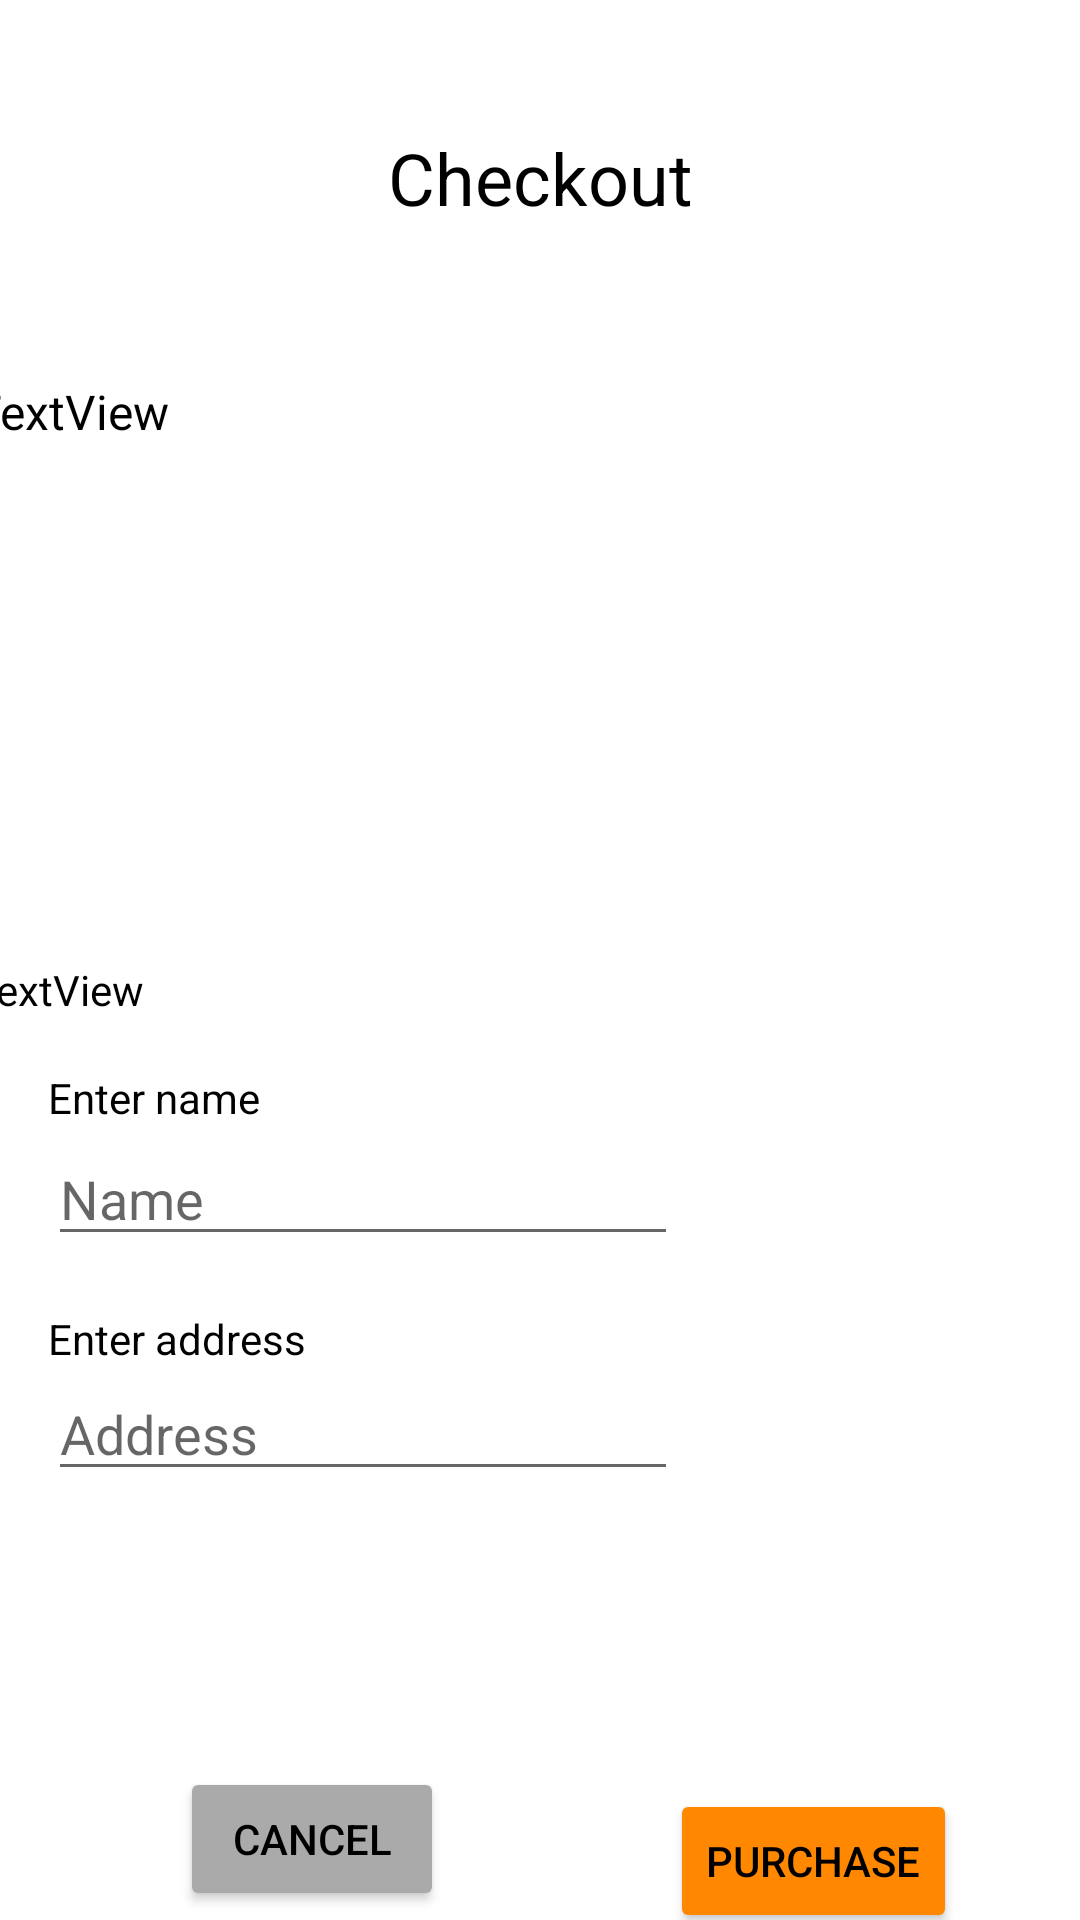

The Android layout XML behind this screen, and the referenced resources:
<!-- AndroidManifest.xml: application theme Theme.GroceryDeliveryProject -->
<!-- res/layout/activity_checkout.xml -->
<?xml version="1.0" encoding="utf-8"?>
<androidx.constraintlayout.widget.ConstraintLayout xmlns:android="http://schemas.android.com/apk/res/android"
    xmlns:app="http://schemas.android.com/apk/res-auto"
    xmlns:tools="http://schemas.android.com/tools"
    android:layout_width="match_parent"
    android:layout_height="match_parent"
    tools:context=".CheckoutActivity">

    <TextView
        android:id="@+id/checkoutNameError"
        android:layout_width="wrap_content"
        android:layout_height="wrap_content"
        android:layout_marginBottom="3dp"
        android:text="@string/name_error"
        android:textColor="@android:color/holo_red_dark"
        android:visibility="invisible"
        app:layout_constraintBottom_toTopOf="@+id/nameEdit"
        app:layout_constraintStart_toEndOf="@+id/nameText" />

    <TextView
        android:id="@+id/checkoutNameError2"
        android:layout_width="wrap_content"
        android:layout_height="wrap_content"
        android:text="@string/address_error"
        android:textColor="@android:color/holo_red_dark"
        android:visibility="invisible"
        app:layout_constraintBottom_toTopOf="@+id/addressEdit"
        app:layout_constraintStart_toEndOf="@+id/addressText" />

    <TextView
        android:id="@+id/checkoutText"
        android:layout_width="wrap_content"
        android:layout_height="wrap_content"
        android:layout_marginStart="155dp"
        android:layout_marginTop="43dp"
        android:layout_marginEnd="155dp"
        android:text="@string/checkout"
        android:textColor="@color/black"
        android:textSize="24sp"
        app:layout_constraintEnd_toEndOf="parent"
        app:layout_constraintStart_toStartOf="parent"
        app:layout_constraintTop_toTopOf="parent" />

    <TextView
        android:id="@+id/cartItemsText"
        android:layout_width="380dp"
        android:layout_height="166dp"
        android:layout_marginStart="16dp"
        android:layout_marginTop="51dp"
        android:layout_marginEnd="15dp"
        android:scrollbars="vertical"
        android:text="TextView"
        android:textColor="@color/black"
        android:textSize="16sp"
        app:layout_constraintEnd_toEndOf="parent"
        app:layout_constraintStart_toStartOf="parent"
        app:layout_constraintTop_toBottomOf="@+id/checkoutText" />

    <EditText
        android:id="@+id/nameEdit"
        android:layout_width="wrap_content"
        android:layout_height="wrap_content"
        android:layout_marginStart="16dp"
        android:layout_marginTop="2dp"
        android:ems="10"
        android:hint="Name"
        android:inputType="textPersonName"
        app:layout_constraintStart_toStartOf="parent"
        app:layout_constraintTop_toBottomOf="@+id/nameText" />

    <EditText
        android:id="@+id/addressEdit"
        android:layout_width="wrap_content"
        android:layout_height="wrap_content"
        android:layout_marginStart="16dp"
        android:ems="10"
        android:hint="Address"
        android:inputType="textPersonName"
        app:layout_constraintStart_toStartOf="parent"
        app:layout_constraintTop_toBottomOf="@+id/addressText" />

    <Button
        android:id="@+id/purchaseBtn"
        android:layout_width="wrap_content"
        android:layout_height="wrap_content"
        android:layout_marginTop="304dp"
        android:layout_marginEnd="41dp"
        android:backgroundTint="@android:color/holo_orange_dark"
        android:text="PURCHASE"
        android:textColor="@color/black"
        app:layout_constraintEnd_toEndOf="parent"
        app:layout_constraintTop_toBottomOf="@+id/cartItemsText" />

    <Button
        android:id="@+id/cancelBtn"
        android:layout_width="wrap_content"
        android:layout_height="wrap_content"
        android:layout_marginStart="60dp"
        android:layout_marginTop="92dp"
        android:backgroundTint="@android:color/darker_gray"
        android:text="@string/cancel"
        android:textColor="@color/black"
        app:layout_constraintStart_toStartOf="parent"
        app:layout_constraintTop_toBottomOf="@+id/addressEdit" />

    <TextView
        android:id="@+id/nameText"
        android:layout_width="wrap_content"
        android:layout_height="wrap_content"
        android:layout_marginStart="16dp"
        android:layout_marginTop="64dp"
        android:layout_marginBottom="2dp"
        android:text="@string/name"
        android:textColor="@color/black"
        app:layout_constraintBottom_toTopOf="@+id/nameEdit"
        app:layout_constraintStart_toStartOf="parent"
        app:layout_constraintTop_toBottomOf="@+id/cartItemsText" />

    <TextView
        android:id="@+id/addressText"
        android:layout_width="wrap_content"
        android:layout_height="wrap_content"
        android:layout_marginStart="16dp"
        android:layout_marginTop="18dp"
        android:text="@string/enter_address"
        android:textColor="@color/black"
        app:layout_constraintBottom_toTopOf="@+id/addressEdit"
        app:layout_constraintStart_toStartOf="parent"
        app:layout_constraintTop_toBottomOf="@+id/nameEdit" />

    <TextView
        android:id="@+id/userAccountDetails"
        android:layout_width="380dp"
        android:layout_height="246dp"
        android:layout_marginStart="16dp"
        android:layout_marginTop="28dp"
        android:layout_marginEnd="15dp"
        android:text="TextView"
        android:textColor="@color/black"
        app:layout_constraintEnd_toEndOf="parent"
        app:layout_constraintStart_toStartOf="parent"
        app:layout_constraintTop_toBottomOf="@+id/cartItemsText" />

</androidx.constraintlayout.widget.ConstraintLayout>
<!-- resources referenced by this layout -->
<resources>
  <string name="address_error">*enter valid address</string>
  <string name="cancel">Cancel</string>
  <string name="checkout">Checkout</string>
  <string name="enter_address">Enter address</string>
  <string name="name">Enter name</string>
  <string name="name_error">*please enter a valid name</string>
  <style name="Theme.GroceryDeliveryProject" parent="Theme.MaterialComponents.DayNight.DarkActionBar">
          
          <item name="colorPrimary">@color/purple_500</item>
          <item name="colorPrimaryVariant">@color/purple_700</item>
          <item name="colorOnPrimary">@color/white</item>
          
          <item name="colorSecondary">@color/teal_200</item>
          <item name="colorSecondaryVariant">@color/teal_700</item>
          <item name="colorOnSecondary">@color/black</item>
          
          <item name="android:statusBarColor" tools:targetApi="l">?attr/colorPrimaryVariant</item>
          
      </style>
  <!-- not gathered from this repository: default colours our renderer supplied (Android Studio template values) -->
  <color name="purple_500">#FF6200EE</color>
  <color name="purple_700">#FF3700B3</color>
  <color name="teal_200">#FF03DAC5</color>
  <color name="teal_700">#FF018786</color>
  <color name="black">#FF000000</color>
  <color name="white">#FFFFFFFF</color>
</resources>
